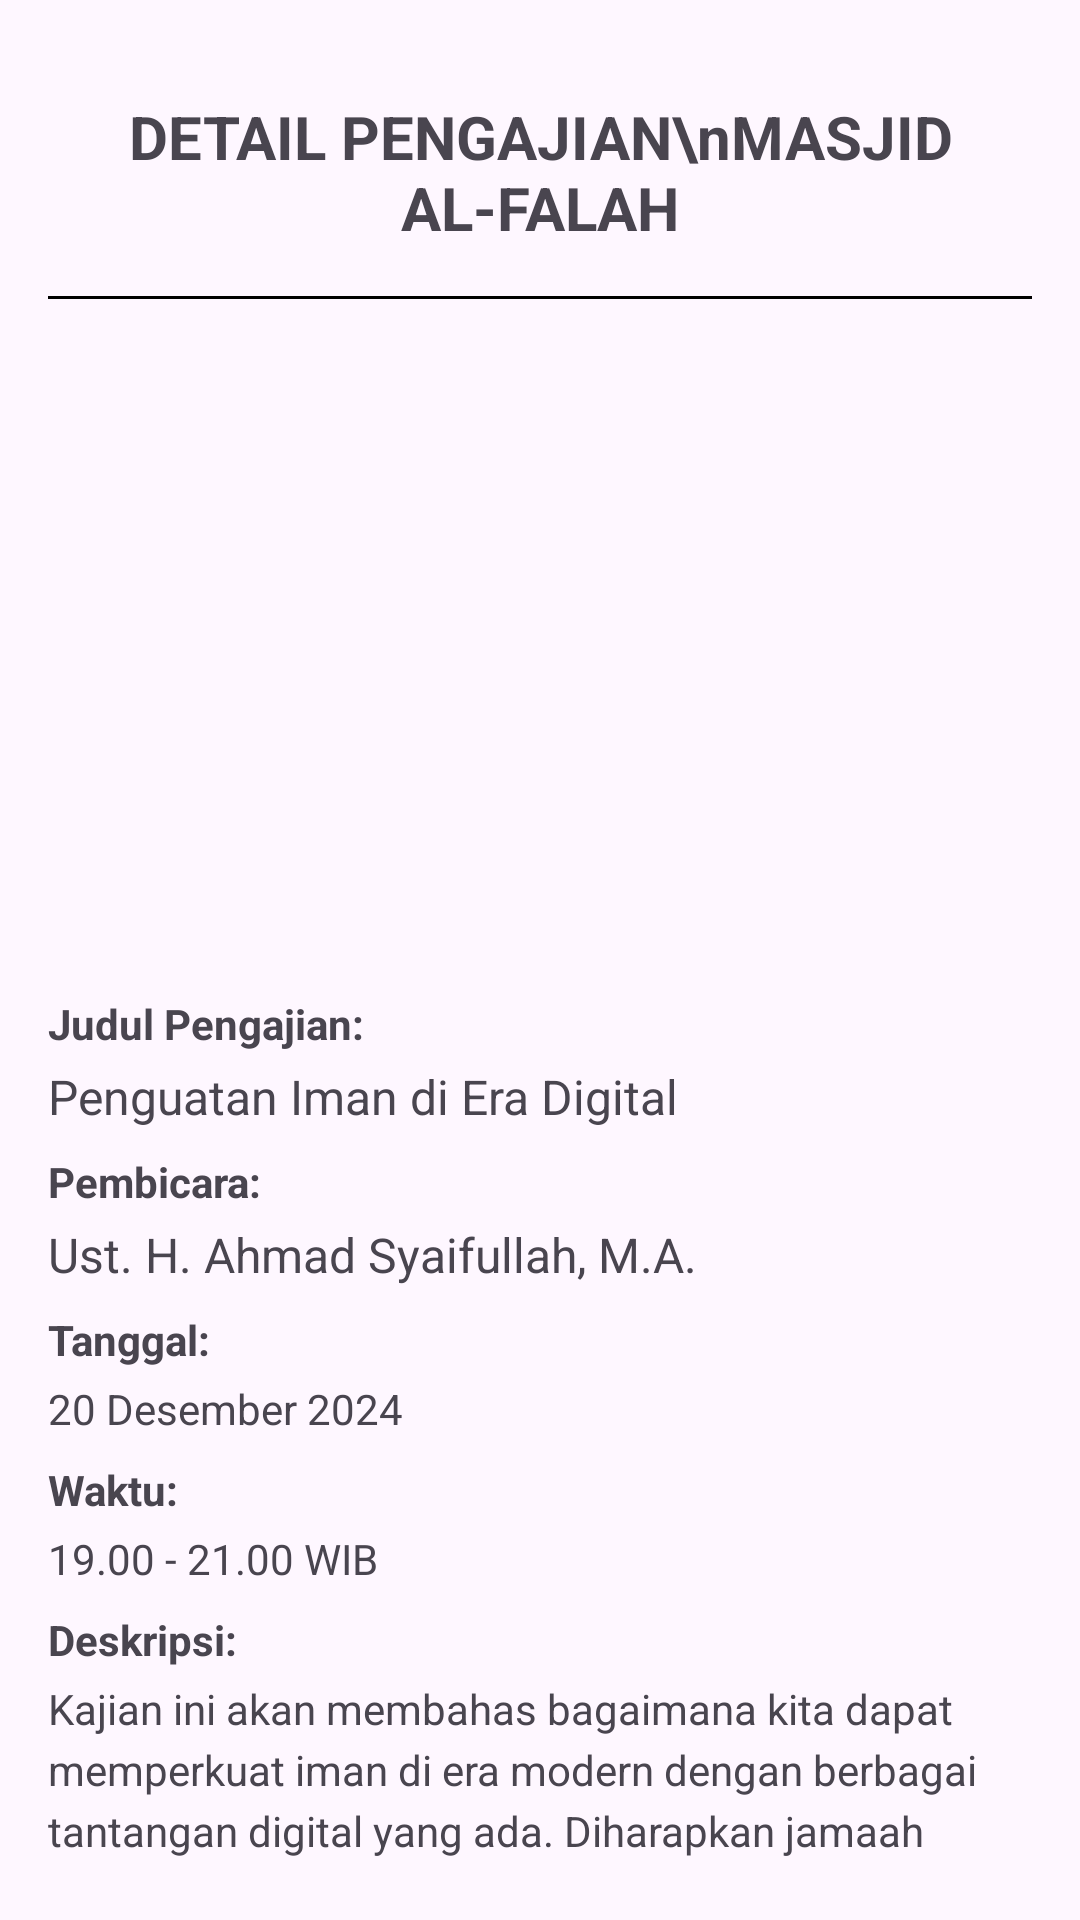

The Android layout XML behind this screen, and the referenced resources:
<!-- AndroidManifest.xml: application theme Theme.JadwalPengajian -->
<!-- res/layout/fragment_admin_detail.xml -->
<LinearLayout
    xmlns:android="http://schemas.android.com/apk/res/android"
    android:layout_width="match_parent"
    android:layout_height="match_parent"
    android:orientation="vertical"
    android:padding="16dp">

    
    <TextView
        android:id="@+id/tvHeader"
        android:layout_width="wrap_content"
        android:layout_height="wrap_content"
        android:text="DETAIL PENGAJIAN\nMASJID AL-FALAH"
        android:textAlignment="center"
        android:layout_gravity="center"
        android:textSize="20sp"
        android:textStyle="bold"
        android:layout_marginTop="16dp" />

    
    <View
        android:layout_width="match_parent"
        android:layout_height="1dp"
        android:background="@color/black"
        android:layout_marginTop="16dp"
        android:layout_marginBottom="16dp" />

    
    <ImageView
        android:id="@+id/imgBanner"
        android:layout_width="match_parent"
        android:layout_height="200dp"
        android:scaleType="centerCrop"
        android:src="@drawable/banner_pengajian"
        android:layout_marginBottom="16dp" />

    
    <TextView
        android:id="@+id/labelJudul"
        android:layout_width="wrap_content"
        android:layout_height="wrap_content"
        android:text="Judul Pengajian:"
        android:textStyle="bold"
        android:layout_marginBottom="4dp" />

    <TextView
        android:id="@+id/tvJudul"
        android:layout_width="wrap_content"
        android:layout_height="wrap_content"
        android:text="Penguatan Iman di Era Digital"
        android:textSize="16sp"
        android:layout_marginBottom="8dp" />

    
    <TextView
        android:id="@+id/labelPembicara"
        android:layout_width="wrap_content"
        android:layout_height="wrap_content"
        android:text="Pembicara:"
        android:textStyle="bold"
        android:layout_marginBottom="4dp" />

    <TextView
        android:id="@+id/tvPembicara"
        android:layout_width="wrap_content"
        android:layout_height="wrap_content"
        android:text="Ust. H. Ahmad Syaifullah, M.A."
        android:textSize="16sp"
        android:layout_marginBottom="8dp" />

    
    <TextView
        android:id="@+id/labelTanggal"
        android:layout_width="wrap_content"
        android:layout_height="wrap_content"
        android:text="Tanggal:"
        android:textStyle="bold"
        android:layout_marginBottom="4dp" />

    <TextView
        android:id="@+id/tvTanggal"
        android:layout_width="wrap_content"
        android:layout_height="wrap_content"
        android:text="20 Desember 2024"
        android:textSize="14sp"
        android:layout_marginBottom="8dp" />

    
    <TextView
        android:id="@+id/labelWaktu"
        android:layout_width="wrap_content"
        android:layout_height="wrap_content"
        android:text="Waktu:"
        android:textStyle="bold"
        android:layout_marginBottom="4dp" />

    <TextView
        android:id="@+id/tvWaktu"
        android:layout_width="wrap_content"
        android:layout_height="wrap_content"
        android:text="19.00 - 21.00 WIB"
        android:textSize="14sp"
        android:layout_marginBottom="8dp" />

    
    <TextView
        android:id="@+id/labelDeskripsi"
        android:layout_width="wrap_content"
        android:layout_height="wrap_content"
        android:text="Deskripsi:"
        android:textStyle="bold"
        android:layout_marginBottom="4dp" />

    <TextView
        android:id="@+id/tvDeskripsi"
        android:layout_width="match_parent"
        android:layout_height="wrap_content"
        android:text="Kajian ini akan membahas bagaimana kita dapat memperkuat iman di era modern dengan berbagai tantangan digital yang ada. Diharapkan jamaah dapat meningkatkan kualitas spiritualnya melalui kajian ini."
        android:textSize="14sp"
        android:lineSpacingExtra="4dp" />
</LinearLayout>
<!-- resources referenced by this layout -->
<resources>
  <style name="Theme.JadwalPengajian" parent="Base.Theme.JadwalPengajian" />
  <style name="Base.Theme.JadwalPengajian" parent="Theme.Material3.DayNight.NoActionBar">
          
          
      </style>
  <!-- not gathered from this repository: default colours our renderer supplied (Android Studio template values) -->
  <color name="black">#FF000000</color>
</resources>
